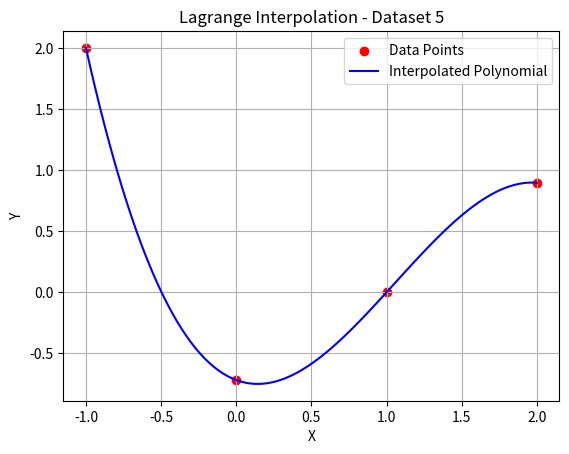

Python code for this plot: (Note: this script raises an exception after producing the figure.)
import numpy as np
import matplotlib.pyplot as plt
import pandas as pd
from sympy import symbols, simplify, prod

class LagrangeInterpolation:
    def __init__(self, X, Y, title):
        """
        Initialize the LagrangeInterpolation model with input data X and Y.
        """
        self.X = np.array(X, dtype=float)
        self.Y = np.array(Y, dtype=float)
        self.n = len(X)
        self.title = title  # Title for the plot
        self.x_symbol = symbols('x')  # Symbolic variable for polynomial
        self.basis_polynomials = []  # Store basis polynomials L_i(x)
        self.iterated_polynomials = []  # Store polynomial expressions iteratively

    def lagrange_basis(self, i):
        """
        Constructs the i-th Lagrange basis polynomial symbolically following the structure.
        """
        numerator = prod((self.x_symbol - self.X[j]) for j in range(self.n) if j != i)
        denominator = prod((self.X[i] - self.X[j]) for j in range(self.n) if j != i)
        basis = numerator / denominator  # L_i(x) = Π(x - x_j) / Π(x_i - x_j)

        # Store the constructed basis polynomial L_i(x)
        self.basis_polynomials.append(simplify(basis))
        return simplify(basis)

    def construct_polynomial(self):
        """
        Constructs the full Lagrange interpolating polynomial.
        """
        polynomial = 0  # Initialize polynomial

        # Construct the polynomial iteratively using the Lagrange basis polynomials
        for i in range(self.n):
            term = self.Y[i] * self.lagrange_basis(i)
            polynomial += term  # Add the term to the overall polynomial
            self.iterated_polynomials.append(simplify(polynomial))  # Log each iteration

        return simplify(polynomial)  # Return the final simplified polynomial

    def interpolate(self, x):
        """
        Evaluates the Lagrange polynomial at a given point x.
        """
        result = 0
        for i in range(self.n):
            term = self.Y[i]
            for j in range(self.n):
                if i != j:
                    term *= (x - self.X[j]) / (self.X[i] - self.X[j])
            result += term
        return result

    def save_to_excel(self, filename):
        """
        Save the basis polynomials and iterated polynomials to an Excel file.
        """
        # Create DataFrames for the basis and iterated polynomials
        df_basis = pd.DataFrame({
            f"L_{i}(x)": [str(basis)] for i, basis in enumerate(self.basis_polynomials)
        })
        df_polynomials = pd.DataFrame({
            "Polynomial Iteration": [str(poly) for poly in self.iterated_polynomials]
        })

        # Save to Excel with appropriate sheet names
        with pd.ExcelWriter(filename) as writer:
            df_basis.to_excel(writer, sheet_name='Basis Polynomials', index=False)
            df_polynomials.to_excel(writer, sheet_name='Iterated Polynomials', index=False)

        print(f"Saved polynomial iterations to {filename}")

    def plot(self, polynomial):
        """
        Plot the original data points and the interpolated polynomial.
        """
        X_interp = np.linspace(min(self.X), max(self.X), 100)
        Y_interp = [self.interpolate(x) for x in X_interp]

        plt.scatter(self.X, self.Y, color='red', label='Data Points')
        plt.plot(X_interp, Y_interp, label='Interpolated Polynomial', color='blue')

        plt.xlabel('X')
        plt.ylabel('Y')
        plt.title(f'Lagrange Interpolation - {self.title}')
        plt.legend()
        plt.grid(True)
        plt.show()

# Example usage with multiple datasets
datasets = [
    # ([0.0, 1.0, 2.0, 3.0], [1.0, 2.7182, 7.3891, 20.0855], 'Dataset 1'),
    # ([0.5, 1.0, 1.5, 2.0, 2.5, 3.0], [1.0, 2.1190, 2.9100, 3.9450, 5.7200, 8.6950], 'Dataset 2'),
    # ([1.0, 2.0, 3.0, 5.0, 6.0], [4.75, 4.0, 5.25, 19.75, 36.0], 'Dataset 3'),
    # ([0, 10, 20, 30, 40, 50, 60], [50000, 35000, 31000, 20000, 19000, 12000, 11000], 'Dataset 4'),
    ([-1.0000, 0.0000, 1.0000, 2.0000], [2.0000, -0.7183, 0.0000, 0.8964], 'Dataset 5')
]

# Process each dataset and save the results to Excel
for i, (X, Y, title) in enumerate(datasets):
    model = LagrangeInterpolation(X, Y, title)

    # Construct and display the polynomial
    polynomial = model.construct_polynomial()
    print(f"Interpolated Polynomial for {title}: {polynomial}")

    # Plot the data and the polynomial
    model.plot(polynomial)

    # Save the polynomial iterations and basis polynomials to Excel
    model.save_to_excel(f'lagrange_interpolation_{i+1}.xlsx')

other_plots = [-1.5342, -0.5732, 1.5000, 1.5674]

def polynomial_interpolation(x):
    return -0.543083333333333*(x**3)+ 1.7183*(x**2) - 0.456916666666667*x - 0.7183

for x in other_plots:
    print(f"Interpolated value at {x}: {polynomial_interpolation(x)}")
    
